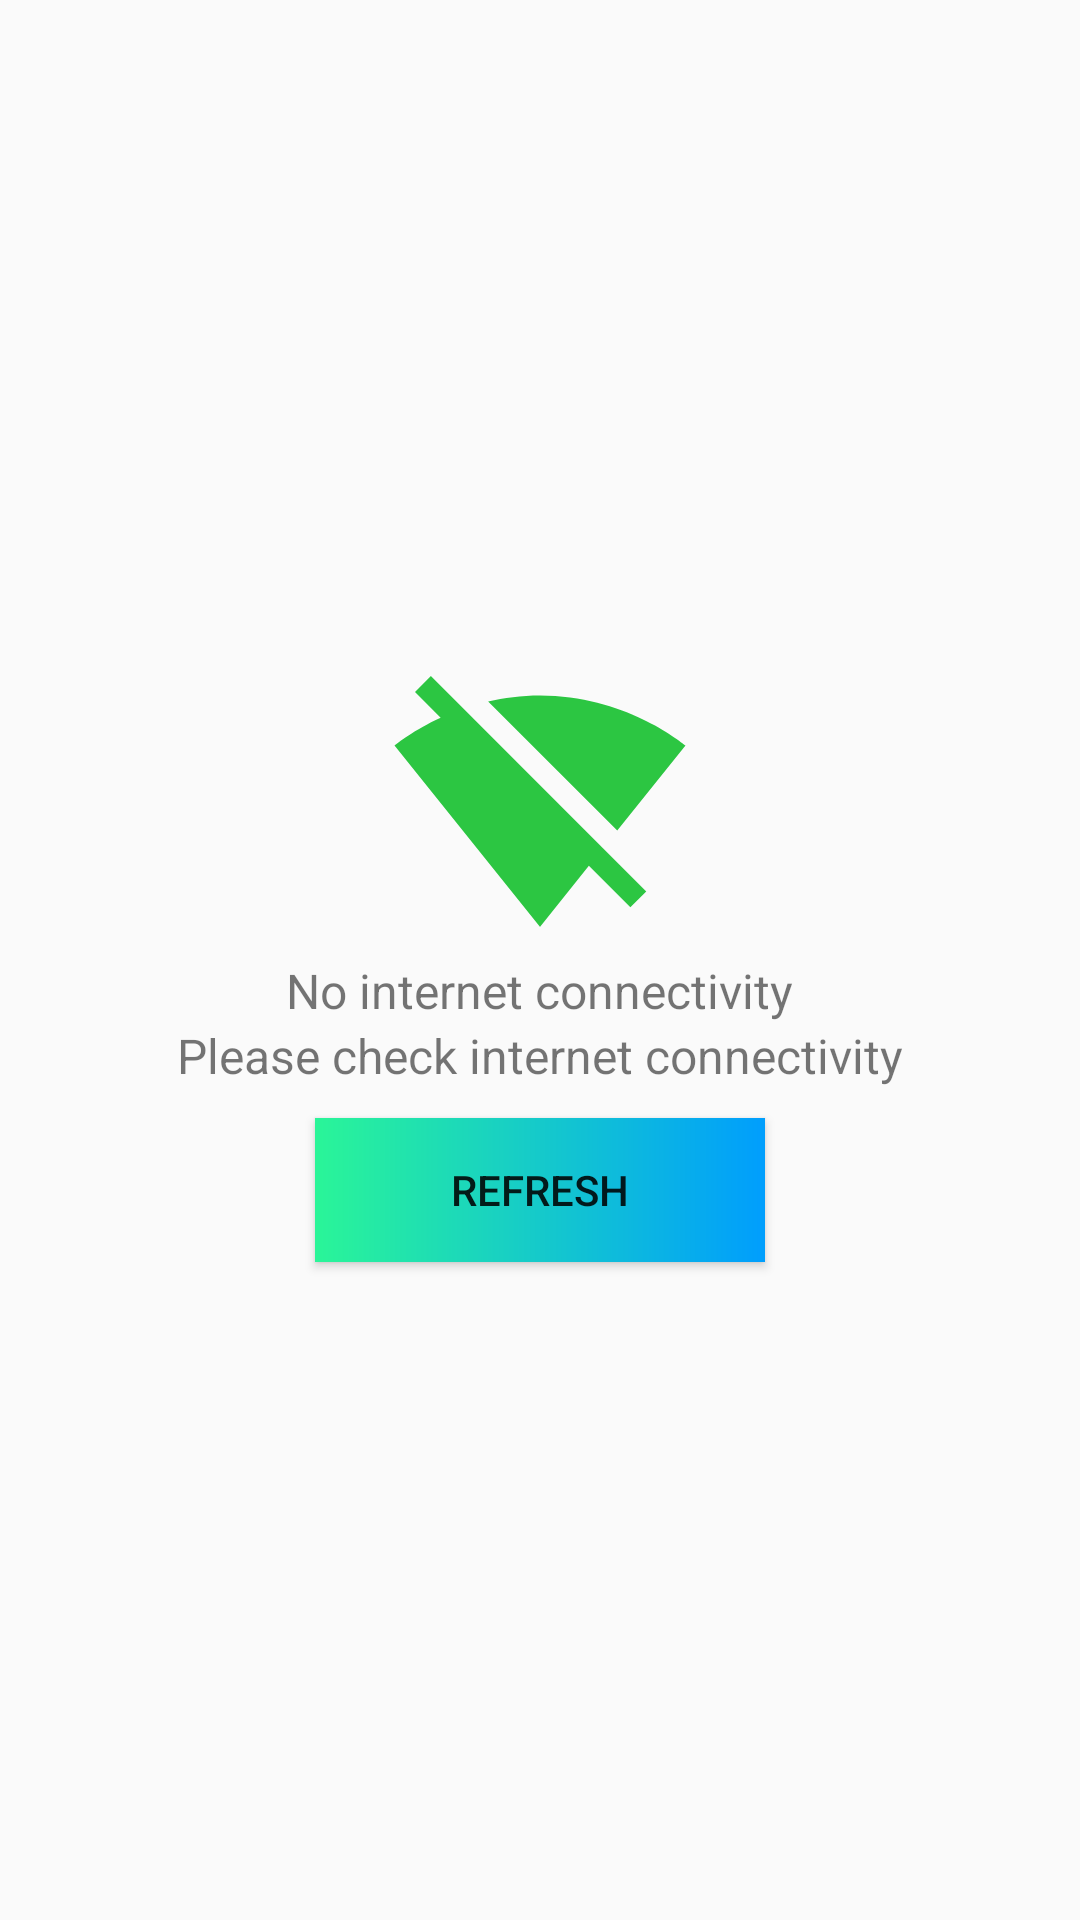

Android layout source for this screen:
<!-- AndroidManifest.xml: application theme AppTheme -->
<!-- res/layout/alert_nointernet.xml -->
<?xml version="1.0" encoding="utf-8"?>
<LinearLayout
    xmlns:android="http://schemas.android.com/apk/res/android" android:layout_width="match_parent"
    android:layout_height="match_parent"
    android:gravity="center"
    android:orientation="vertical"
    android:layout_margin="20dp">
    
    <ImageView
        android:layout_width="100dp"
        android:layout_height="100dp"
        android:src="@drawable/ic_baseline_signal_wifi_off_24"/>
    <TextView
        android:layout_width="wrap_content"
        android:layout_height="wrap_content"
        android:gravity="center"
        android:text="No internet connectivity"
        android:textSize="16sp"/>
    <TextView
        android:layout_width="wrap_content"
        android:layout_height="wrap_content"
        android:layout_gravity="center"
        android:text="Please check internet connectivity"
        android:textSize="16sp"/>
    <Button
        android:id="@+id/nointernet"
        android:layout_width="150dp"
        android:layout_marginTop="10dp"
        android:layout_height="wrap_content"
        android:text="refresh"
        android:background="@drawable/custom_backgroud"
/>

</LinearLayout>
<!-- resources referenced by this layout -->
<resources>
  <!-- drawable custom_backgroud (drawable) -->
  <?xml version="1.0" encoding="utf-8"?>
  <shape xmlns:android="http://schemas.android.com/apk/res/android" android:shape="rectangle">
  
  <gradient android:startColor="#2AF598" android:endColor="#009EFD" android:type="linear"/>
  
  </shape>
  <!-- drawable ic_baseline_signal_wifi_off_24 (drawable) -->
  <vector android:height="24dp" android:tint="#2CC642"
      android:viewportHeight="24" android:viewportWidth="24"
      android:width="24dp" xmlns:android="http://schemas.android.com/apk/res/android">
      <path android:fillColor="@android:color/white" android:pathData="M23.64,7c-0.45,-0.34 -4.93,-4 -11.64,-4 -1.5,0 -2.89,0.19 -4.15,0.48L18.18,13.8 23.64,7zM17.04,15.22L3.27,1.44 2,2.72l2.05,2.06C1.91,5.76 0.59,6.82 0.36,7l11.63,14.49 0.01,0.01 0.01,-0.01 3.9,-4.86 3.32,3.32 1.27,-1.27 -3.46,-3.46z"/>
  </vector>
  <style name="AppTheme" parent="Theme.AppCompat.Light.DarkActionBar">
          
          <item name="colorPrimary">@color/colorPrimary</item>
          <item name="colorPrimaryDark">@color/colorPrimaryDark</item>
          <item name="colorAccent">@color/colorAccent</item>
      </style>
  <color name="colorPrimary">#283593</color>
  <color name="colorPrimaryDark">#0277BD</color>
  <color name="colorAccent">#2E7D32</color>
</resources>
